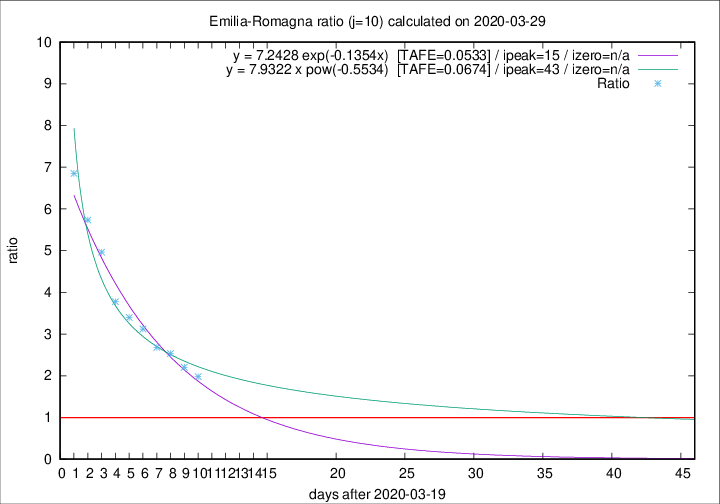

Data behind this chart, as committed beside it:
2020-03-29, 99, 1443, 912, 461, 1.9783
2020-03-28, 77, 1344, 886, 402, 2.204
2020-03-27, 93, 1267, 874, 345, 2.533
2020-03-26, 97, 1174, 828, 309, 2.68
2020-03-25, 92, 1077, 793, 254, 3.122
2020-03-24, 93, 985, 744, 219, 3.397
2020-03-23, 76, 892, 691, 183, 3.776
2020-03-22, 101, 816, 670, 135, 4.963
2020-03-21, 75, 715, 602, 105, 5.733
2020-03-20, 109, 640, 555, 81, 6.852
